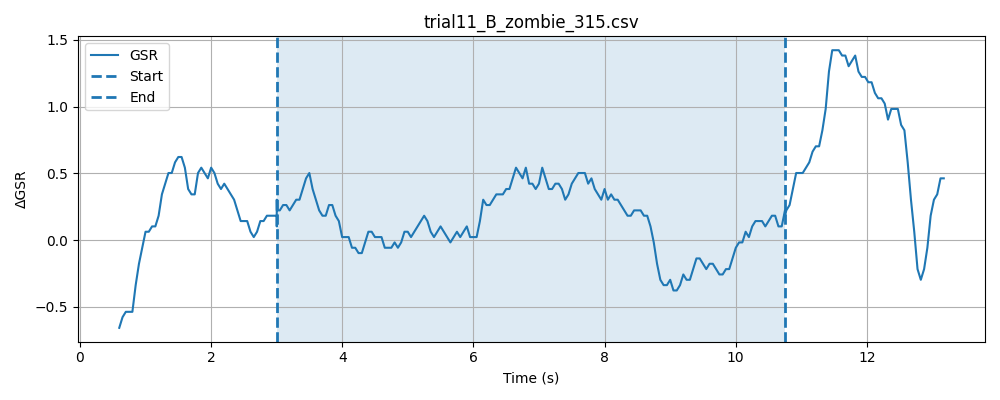

Source data for this figure (header and first rows):
timestamp, elapsed_sec, gsr_raw, phase
1777617881, 0.02765, 1288, baseline
1777617881, 0.07759, 1289, baseline
1777617881, 0.1277, 1289, baseline
1777617881, 0.1779, 1291, baseline
1777617881, 0.2279, 1288, baseline
1777617881, 0.2779, 1288, baseline
1777617881, 0.3279, 1287, baseline
1777617881, 0.3781, 1287, baseline
1777617881, 0.4279, 1290, baseline
1777617881, 0.4779, 1291, baseline
1777617881, 0.5279, 1291, baseline
1777617881, 0.578, 1289, baseline
1777617881, 0.6277, 1287, baseline
1777617881, 0.6778, 1288, baseline
1777617881, 0.7277, 1289, baseline
1777617881, 0.7779, 1289, baseline
1777617881, 0.8279, 1288, baseline
1777617881, 0.8781, 1288, baseline
1777617882, 0.9281, 1290, baseline
1777617882, 0.9782, 1291, baseline
1777617882, 1.028, 1293, baseline
1777617882, 1.078, 1289, baseline
1777617882, 1.128, 1289, baseline
1777617882, 1.178, 1288, baseline
1777617882, 1.228, 1290, baseline
1777617882, 1.278, 1290, baseline
1777617882, 1.328, 1290, baseline
1777617882, 1.378, 1289, baseline
1777617882, 1.428, 1291, baseline
1777617882, 1.478, 1293, baseline
1777617882, 1.528, 1292, baseline
1777617882, 1.578, 1290, baseline
1777617882, 1.628, 1290, baseline
1777617882, 1.678, 1290, baseline
1777617882, 1.729, 1292, baseline
1777617882, 1.778, 1291, baseline
1777617882, 1.828, 1291, baseline
1777617882, 1.879, 1291, baseline
1777617883, 1.929, 1290, baseline
1777617883, 1.979, 1291, baseline
1777617883, 2.029, 1289, baseline
1777617883, 2.079, 1290, baseline
1777617883, 2.129, 1289, baseline
1777617883, 2.179, 1290, baseline
1777617883, 2.229, 1289, baseline
1777617883, 2.279, 1289, baseline
1777617883, 2.329, 1288, baseline
1777617883, 2.379, 1289, baseline
1777617883, 2.429, 1292, baseline
1777617883, 2.479, 1291, baseline
1777617883, 2.529, 1289, baseline
1777617883, 2.579, 1289, baseline
1777617883, 2.629, 1291, baseline
1777617883, 2.679, 1290, baseline
1777617883, 2.729, 1291, baseline
1777617883, 2.779, 1291, baseline
1777617883, 2.829, 1291, baseline
1777617883, 2.879, 1289, baseline
1777617884, 2.929, 1289, baseline
1777617884, 2.979, 1291, baseline
... 227 more rows
